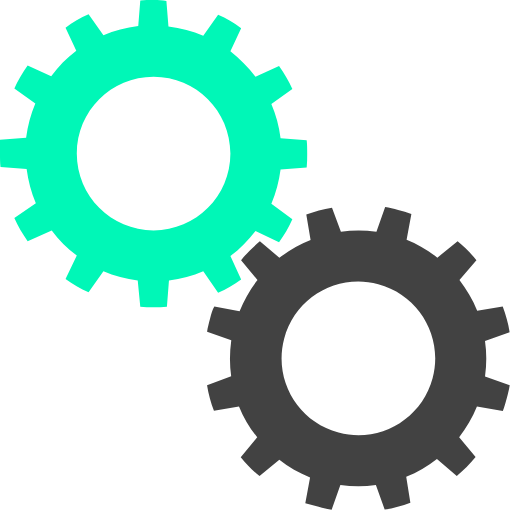
t = 0.00 s
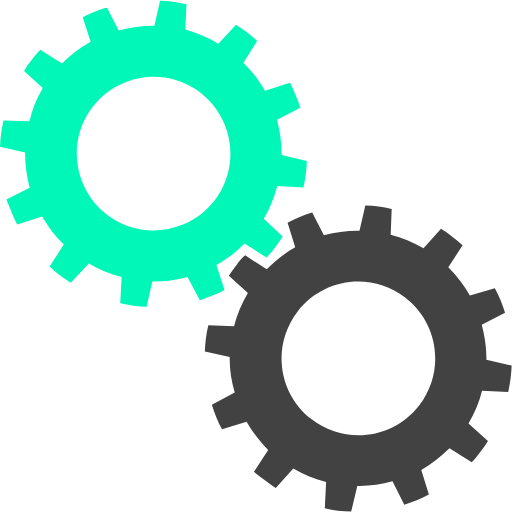
t = 0.25 s
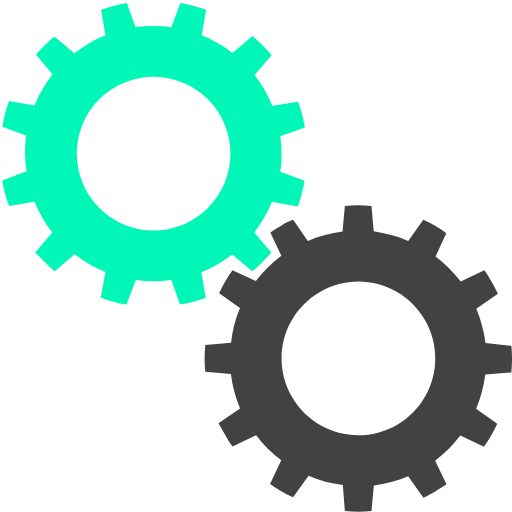
t = 0.50 s
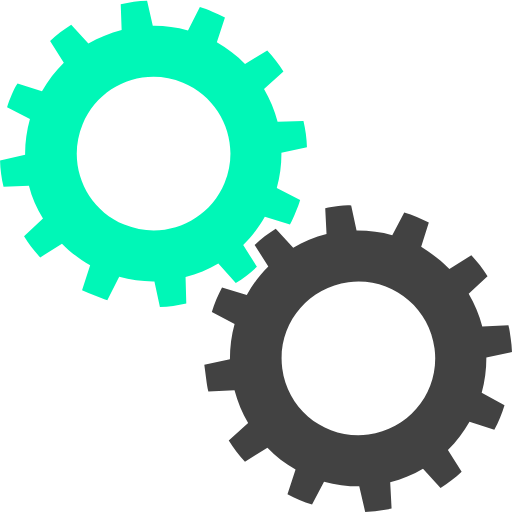
t = 0.75 s

The animated SVG that drew these frames (rendered in a browser with its animation timeline set to each time). Animation: 2 SMIL elements (animateTransform=2); one cycle of 1.00 s, repeats indefinitely.

<svg width='198px' height='198px' xmlns="http://www.w3.org/2000/svg" viewBox="0 0 100 100" preserveAspectRatio="xMidYMid" class="uil-gears">
  <rect x="0" y="0" width="100" height="100" fill="none" class="bk"></rect>
  <g transform="translate(-20,-20)">
    <path d="M79.9,52.6C80,51.8,80,50.9,80,50s0-1.8-0.1-2.6l-5.1-0.4c-0.3-2.4-0.9-4.6-1.8-6.7l4.2-2.9c-0.7-1.6-1.6-3.1-2.6-4.5 L70,35c-1.4-1.9-3.1-3.5-4.9-4.9l2.2-4.6c-1.4-1-2.9-1.9-4.5-2.6L59.8,27c-2.1-0.9-4.4-1.5-6.7-1.8l-0.4-5.1C51.8,20,50.9,20,50,20 s-1.8,0-2.6,0.1l-0.4,5.1c-2.4,0.3-4.6,0.9-6.7,1.8l-2.9-4.1c-1.6,0.7-3.1,1.6-4.5,2.6l2.1,4.6c-1.9,1.4-3.5,3.1-5,4.9l-4.5-2.1 c-1,1.4-1.9,2.9-2.6,4.5l4.1,2.9c-0.9,2.1-1.5,4.4-1.8,6.8l-5,0.4C20,48.2,20,49.1,20,50s0,1.8,0.1,2.6l5,0.4 c0.3,2.4,0.9,4.7,1.8,6.8l-4.1,2.9c0.7,1.6,1.6,3.1,2.6,4.5l4.5-2.1c1.4,1.9,3.1,3.5,5,4.9l-2.1,4.6c1.4,1,2.9,1.9,4.5,2.6l2.9-4.1 c2.1,0.9,4.4,1.5,6.7,1.8l0.4,5.1C48.2,80,49.1,80,50,80s1.8,0,2.6-0.1l0.4-5.1c2.3-0.3,4.6-0.9,6.7-1.8l2.9,4.2 c1.6-0.7,3.1-1.6,4.5-2.6L65,69.9c1.9-1.4,3.5-3,4.9-4.9l4.6,2.2c1-1.4,1.9-2.9,2.6-4.5L73,59.8c0.9-2.1,1.5-4.4,1.8-6.7L79.9,52.6 z M50,65c-8.3,0-15-6.7-15-15c0-8.3,6.7-15,15-15s15,6.7,15,15C65,58.3,58.3,65,50,65z" fill="#00f7b7">
      <animateTransform attributeName="transform" type="rotate" from="90 50 50" to="0 50 50" dur="1s" repeatCount="indefinite"></animateTransform>
    </path>
  </g>
  <g transform="translate(20,20) rotate(15 50 50)">
    <path d="M79.9,52.6C80,51.8,80,50.9,80,50s0-1.8-0.1-2.6l-5.1-0.4c-0.3-2.4-0.9-4.6-1.8-6.7l4.2-2.9c-0.7-1.6-1.6-3.1-2.6-4.5 L70,35c-1.4-1.9-3.1-3.5-4.9-4.9l2.2-4.6c-1.4-1-2.9-1.9-4.5-2.6L59.8,27c-2.1-0.9-4.4-1.5-6.7-1.8l-0.4-5.1C51.8,20,50.9,20,50,20 s-1.8,0-2.6,0.1l-0.4,5.1c-2.4,0.3-4.6,0.9-6.7,1.8l-2.9-4.1c-1.6,0.7-3.1,1.6-4.5,2.6l2.1,4.6c-1.9,1.4-3.5,3.1-5,4.9l-4.5-2.1 c-1,1.4-1.9,2.9-2.6,4.5l4.1,2.9c-0.9,2.1-1.5,4.4-1.8,6.8l-5,0.4C20,48.2,20,49.1,20,50s0,1.8,0.1,2.6l5,0.4 c0.3,2.4,0.9,4.7,1.8,6.8l-4.1,2.9c0.7,1.6,1.6,3.1,2.6,4.5l4.5-2.1c1.4,1.9,3.1,3.5,5,4.9l-2.1,4.6c1.4,1,2.9,1.9,4.5,2.6l2.9-4.1 c2.1,0.9,4.4,1.5,6.7,1.8l0.4,5.1C48.2,80,49.1,80,50,80s1.8,0,2.6-0.1l0.4-5.1c2.3-0.3,4.6-0.9,6.7-1.8l2.9,4.2 c1.6-0.7,3.1-1.6,4.5-2.6L65,69.9c1.9-1.4,3.5-3,4.9-4.9l4.6,2.2c1-1.4,1.9-2.9,2.6-4.5L73,59.8c0.9-2.1,1.5-4.4,1.8-6.7L79.9,52.6 z M50,65c-8.3,0-15-6.7-15-15c0-8.3,6.7-15,15-15s15,6.7,15,15C65,58.3,58.3,65,50,65z" fill="#424242">
      <animateTransform attributeName="transform" type="rotate" from="0 50 50" to="90 50 50" dur="1s" repeatCount="indefinite"></animateTransform>
    </path>
  </g>
</svg>
